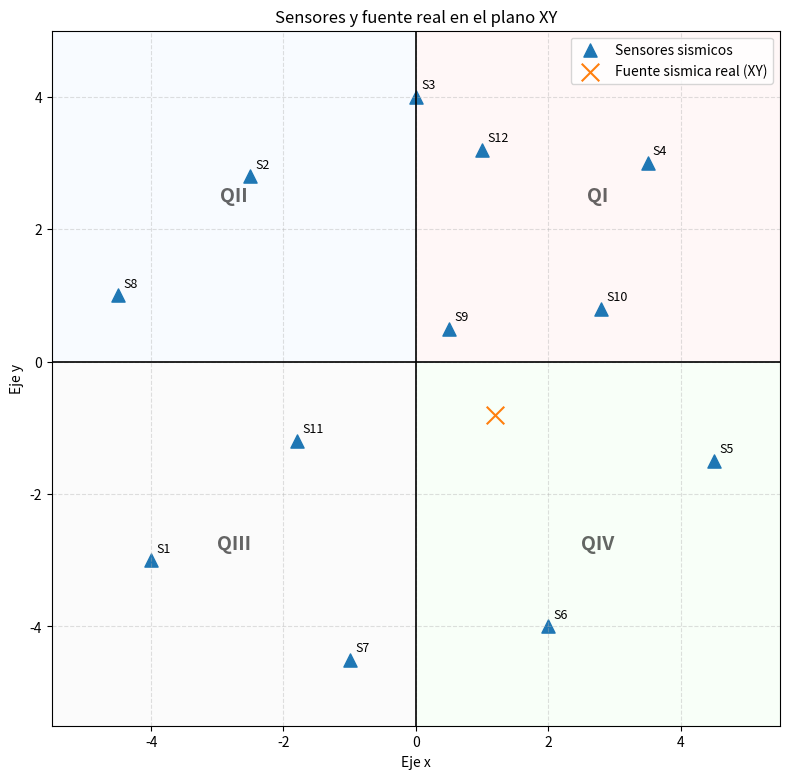

This chart was generated by the following Python code:
# ----------------------------------------------------------
# Visualizacion 2D de sensores por cuadrantes (plano XY)
# Proyecto: Localizacion de una fuente sismica
# ----------------------------------------------------------

import os
import matplotlib.pyplot as plt
from matplotlib.patches import Rectangle

# Coordenadas de sensores [x_i, y_i, z_i]
sensores = [
    [-4.0, -3.0,  0.2],
    [-2.5,  2.8, -0.1],
    [ 0.0,  4.0,  0.1],
    [ 3.5,  3.0, -0.2],
    [ 4.5, -1.5,  0.0],
    [ 2.0, -4.0,  0.3],
    [-1.0, -4.5, -0.1],
    [-4.5,  1.0,  0.2],
    [ 0.5,  0.5,  0.0],
    [ 2.8,  0.8, -0.3],
    [-1.8, -1.2,  0.1],
    [ 1.0,  3.2,  0.2]
]

# Fuente sismica real
x0 = 1.2
y0 = -0.8

# Salidas
carpeta_graficas = "graficas"
if not os.path.exists(carpeta_graficas):
    os.makedirs(carpeta_graficas)

# Datos XY
x_sensores = [s[0] for s in sensores]
y_sensores = [s[1] for s in sensores]

fig, ax = plt.subplots(figsize=(8, 8))

# Lineas de ejes para cuadrantes
ax.axhline(0, color="black", linewidth=1.2)
ax.axvline(0, color="black", linewidth=1.2)

# Determinar limites con margen
margin = 1.0
xmin = min(x_sensores + [x0]) - margin
xmax = max(x_sensores + [x0]) + margin
ymin = min(y_sensores + [y0]) - margin
ymax = max(y_sensores + [y0]) + margin
ax.set_xlim(xmin, xmax)
ax.set_ylim(ymin, ymax)

# Sombrear cuadrantes: QI (x>0,y>0), QII (x<0,y>0), QIII (x<0,y<0), QIV (x>0,y<0)
ax.add_patch(Rectangle((0, 0), xmax - 0, ymax - 0, facecolor="#ffe6e6", alpha=0.3, zorder=0))
ax.add_patch(Rectangle((xmin, 0), 0 - xmin, ymax - 0, facecolor="#e6f0ff", alpha=0.25, zorder=0))
ax.add_patch(Rectangle((xmin, ymin), 0 - xmin, 0 - ymin, facecolor="#f0f0f0", alpha=0.25, zorder=0))
ax.add_patch(Rectangle((0, ymin), xmax - 0, 0 - ymin, facecolor="#e6ffe6", alpha=0.25, zorder=0))

# Etiquetas de cuadrantes en su centro aproximado
ax.text((xmax + 0) / 2, (ymax + 0) / 2, "QI", fontsize=14, fontweight="bold", ha="center", va="center", alpha=0.6)
ax.text((xmin + 0) / 2, (ymax + 0) / 2, "QII", fontsize=14, fontweight="bold", ha="center", va="center", alpha=0.6)
ax.text((xmin + 0) / 2, (ymin + 0) / 2, "QIII", fontsize=14, fontweight="bold", ha="center", va="center", alpha=0.6)
ax.text((xmax + 0) / 2, (ymin + 0) / 2, "QIV", fontsize=14, fontweight="bold", ha="center", va="center", alpha=0.6)

# Sensores
ax.scatter(x_sensores, y_sensores, marker="^", s=90, label="Sensores sismicos")

# Etiquetas de sensores
for i, sensor in enumerate(sensores, start=1):
    ax.text(sensor[0] + 0.08, sensor[1] + 0.08, f"S{i}", fontsize=9, ha="left", va="bottom")

# Fuente real (proyeccion en XY)
ax.scatter(x0, y0, marker="x", s=160, label="Fuente sismica real (XY)")

# Estetica
ax.set_title("Sensores y fuente real en el plano XY")
ax.set_xlabel("Eje x")
ax.set_ylabel("Eje y")
ax.set_aspect("equal", adjustable="box")
ax.grid(True, linestyle="--", alpha=0.4)
ax.legend(loc="upper right")

ruta_grafica = os.path.join(carpeta_graficas, "sensores_cuadrantes_xy.png")
plt.tight_layout()
plt.savefig(ruta_grafica, dpi=300)
plt.show()

print("Grafica XY generada:")
print(ruta_grafica)
